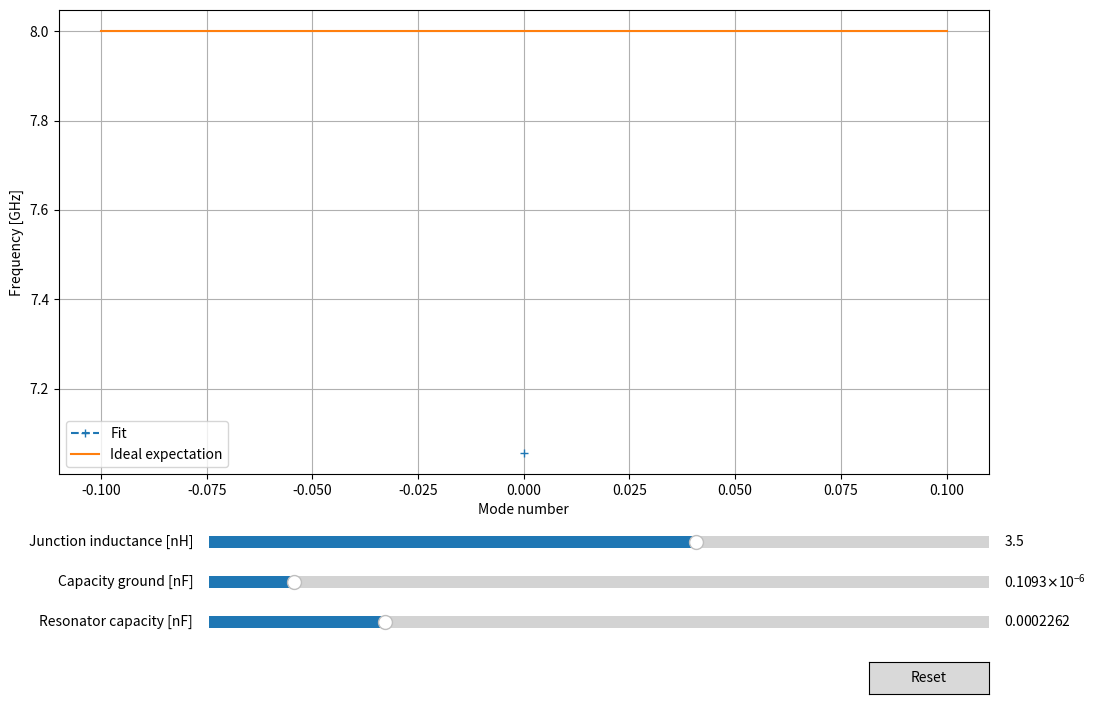

Source code (Python):
import numpy as np
import matplotlib.pyplot as plt
from matplotlib.widgets import Slider, Button
import warnings

warnings.filterwarnings('ignore')

n_plot = 1

n_jct = 9
L_j_0 = 3.5
fp = 15
f_lumped = 8

[init_lj_tot, init_cj, init_cg, init_ct] = [L_j_0, 1/(L_j_0/n_jct*(fp*2*np.pi)**2),
                                            1.093e-7, 2/(L_j_0*(f_lumped*2*np.pi)**2)]

zs = lambda w, lj, cj: 1j*lj*w/(1-lj*cj*w**2)
yg = lambda w, cg: 1j*cg*w
zt = lambda w, ct: 1/(1j*ct*w)
gamma = lambda w, lj, cj, cg: np.arccos(zs(w, lj, cj)*yg(w, cg)/2+1)
zl = lambda w, lj, cj, cg: np.sqrt(zs(w, lj, cj)/yg(w, cg)*np.exp(1j*gamma(w, lj, cj, cg)))


def z_in(w, _n_jct, lj, cj, cg, ct):
    _zl = zl(w, lj, cj, cg)
    _gamma = gamma(w, lj, cj, cg)
    _zt = zt(w, ct)
    return _zl*(_zt+1j*_zl*np.tan(_gamma*_n_jct/2))/(_zl+1j*_zt*np.tan(_gamma*_n_jct/2))


def eigen_resonator(x, _n_jct):
    [lj, cj, cg, ct] = list(np.abs(x))
    ws = (np.linspace(0, 1/np.sqrt(lj*cj)/2/np.pi, 100000, dtype=complex)*2*np.pi)[1:]
    z_in_im_vals = np.imag(z_in(ws, _n_jct, lj, cj, cg, ct))
    sgn = np.sign(z_in_im_vals)
    f_roots = [ws[ind]/2/np.pi for ind, test in enumerate(sgn[:-1] * sgn[1:] == -1) if test]
    return f_roots[:n_plot]

fig, ax = plt.subplots(figsize = (12,8))
line, = plt.plot(eigen_resonator([init_lj_tot/n_jct, init_cj, init_cg, init_ct], n_jct), "+--", label="Fit")
line_lumped, = plt.plot([-0.1, 0.1],[f_lumped,f_lumped], label="Ideal expectation")

ax.set_xlabel('Mode number')
ax.set_ylabel('Frequency [GHz]')
ax.legend()
plt.grid()
plt.subplots_adjust(bottom=0.3)

axlj = plt.axes([0.25, 0.2, 0.65, 0.03])
lj_slider = Slider(
    ax=axlj,
    label='Junction inductance [nH]',
    valmin=1,
    valmax=5,
    valinit=init_lj_tot,
)

axcg = plt.axes([0.25, 0.15, 0.65, 0.03])
cg_slider = Slider(
    ax=axcg,
    label='Capacity ground [nF]',
    valmin=1e-15,
    valmax=1e-6,
    valinit=init_cg,
)

axct = plt.axes([0.25, 0.1, 0.65, 0.03])
ct_slider = Slider(
    ax=axct,
    label='Resonator capacity [nF]',
    valmin=1e-15,
    valmax=1e-3,
    valinit=init_ct,
)


def update(val):
    _lj_tot, _cg, _ct = lj_slider.val, cg_slider.val, ct_slider.val
    _cj = 1/(_lj_tot/n_jct*(fp*2*np.pi)**2)
    f_exp = 1/np.sqrt(_lj_tot*_ct/2)/2/np.pi
    eig = eigen_resonator([_lj_tot/n_jct, _cj, _cg, _ct], n_jct)

    min_y = min(eig + [f_exp])
    max_y = max(eig + [f_exp])

    ax.set_ylim([min_y-0.1, max_y+0.1])
    line_lumped.set_ydata([f_exp, f_exp])
    line.set_ydata(eig)
    fig.canvas.draw_idle()


lj_slider.on_changed(update)
cg_slider.on_changed(update)
ct_slider.on_changed(update)

resetax = plt.axes([0.8, 0.025, 0.1, 0.04])
button = Button(resetax, 'Reset', hovercolor='0.975')

def reset(event):
    lj_slider.reset()
    cg_slider.reset()
    ct_slider.reset()

button.on_clicked(reset)

plt.show()
